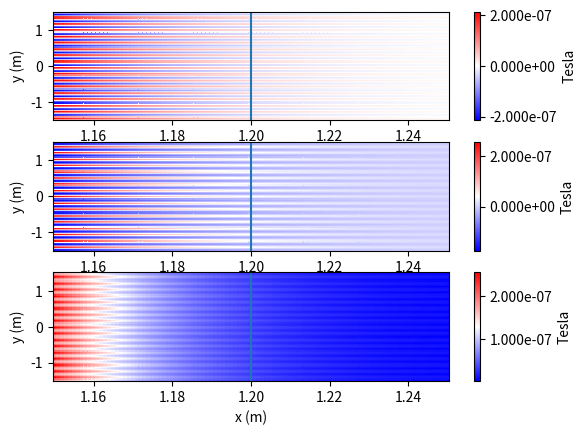

Recreate this plot in Python.
#!/bin/python3

from math import pi
import numpy as np
import matplotlib.pyplot as plt

mu0=4*pi*1e-7 # T*m/A

class wire:
    def __init__(self,icurr,ax,ay):
        self.ax=ax
        self.ay=ay
        self.icurr=icurr
    def bwire(self,x,y):
        prefactor=mu0*self.icurr/(2*pi)/((x-self.ax)**2+(y-self.ay)**2)
        bwire_x=prefactor*(-(y-self.ay))
        bwire_y=prefactor*(x-self.ax)
        return bwire_x,bwire_y

class coil:
    def __init__(self):
        self.wires=[]
    def addwire(self,icurr,ax,ay):
        thiswire=wire(icurr,ax,ay)
        self.wires.append(thiswire)
    def bcoil(self,x,y):
        bx=np.zeros_like(x)
        by=np.zeros_like(x)
        for thiswire in self.wires:
            bxwire,bywire=thiswire.bwire(x,y)
            bx=bx+bxwire
            by=by+bywire
        return bx,by
# Wall are located at x=-c and x=+c

c=1.2 # m

ax=1.1 # m
ay=0 # m

icurr=.175 # A

ys=np.arange(-1000*icurr,1001*icurr,icurr)
mycoil=coil()
for y in ys:
    mycoil.addwire(icurr,ax,y)
    mycoil.addwire(-icurr,-ax,y)
#mycoil.addwire(icurr,ax,ay)

mirror=coil()
for order in range(10):
    for thiswire in mycoil.wires:
        ax=thiswire.ax
        ay=thiswire.ay
        icurr=thiswire.icurr
        if(order==0):
            x=(4*order+2)*c-ax
            mirror.addwire(icurr,x,ay)
        else:
            x=4*order*c+ax
            mirror.addwire(icurr,x,ay)
            x=4*(-order)*c+ax
            mirror.addwire(icurr,x,ay)            
            x=(4*order+2)*c-ax
            mirror.addwire(icurr,x,ay)
            x=(4*(-order)+2)*c-ax
            mirror.addwire(icurr,x,ay)

outer_roi=1.5 # m, for range of plot
x2d,y2d=np.mgrid[1.15:1.25:101j,-outer_roi:outer_roi:101j]
#x2d,y2d=np.mgrid[-outer_roi:outer_roi:101j,-outer_roi:outer_roi:101j]
bx2d,by2d=mycoil.bcoil(x2d,y2d)
bx2d_mirror,by2d_mirror=mirror.bcoil(x2d,y2d)
bx2d=bx2d#+bx2d_mirror
by2d=by2d#+by2d_mirror
bmod=np.sqrt(bx2d**2+by2d**2)

figouter,(axouter1,axouter2,axouter3)=plt.subplots(nrows=3)
plt.set_cmap('bwr')

vmin=-2e-8
vmax=+2e-8

#im=axouter1.pcolor(x2d,y2d,bx2d,vmin=vmin,vmax=vmax)
im=axouter1.pcolor(x2d,y2d,bx2d)
figouter.colorbar(im,ax=axouter1,format='%.3e',label="Tesla")
axouter1.set_xlabel("x (m)")
axouter1.set_ylabel("y (m)")
#axouter1.axvline(-c)
axouter1.axvline(+c)

#im=axouter2.pcolor(x2d,y2d,by2d,vmin=vmin,vmax=vmax)
im=axouter2.pcolor(x2d,y2d,by2d)
figouter.colorbar(im,ax=axouter2,format='%.3e',label="Tesla")
axouter2.set_xlabel("x (m)")
axouter2.set_ylabel("y (m)")
#axouter2.axvline(-c)
axouter2.axvline(+c)

#im=axouter3.pcolor(x2d,y2d,bmod,vmin=vmin,vmax=vmax)
im=axouter3.pcolor(x2d,y2d,bmod)
figouter.colorbar(im,ax=axouter3,format='%.3e',label="Tesla")
axouter3.set_xlabel("x (m)")
axouter3.set_ylabel("y (m)")
#axouter3.axvline(-c)
axouter3.axvline(+c)

bxcoil,bycoil=mycoil.bcoil(0,0)
bxmirror,bymirror=mirror.bcoil(0,0)
print(bxcoil,bycoil)
print(bxmirror,bymirror)

plt.show()

